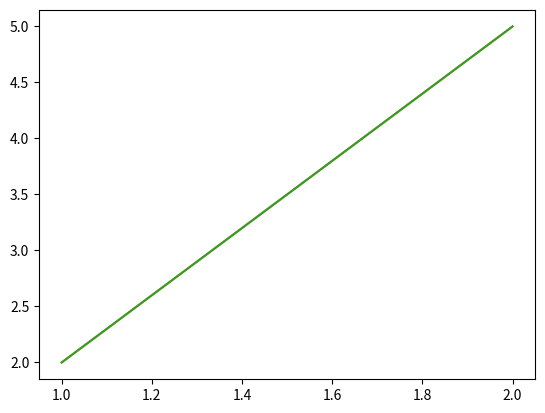

The script that saved this image:
import matplotlib.pyplot as plot
from matplotlib import pyplot
all_data = [[1,2],[2,5]]
for point in all_data:
	for point2 in all_data:
		pyplot.plot([point[0], point2[0]], [point[1], point2[1]])
pyplot.show() 
